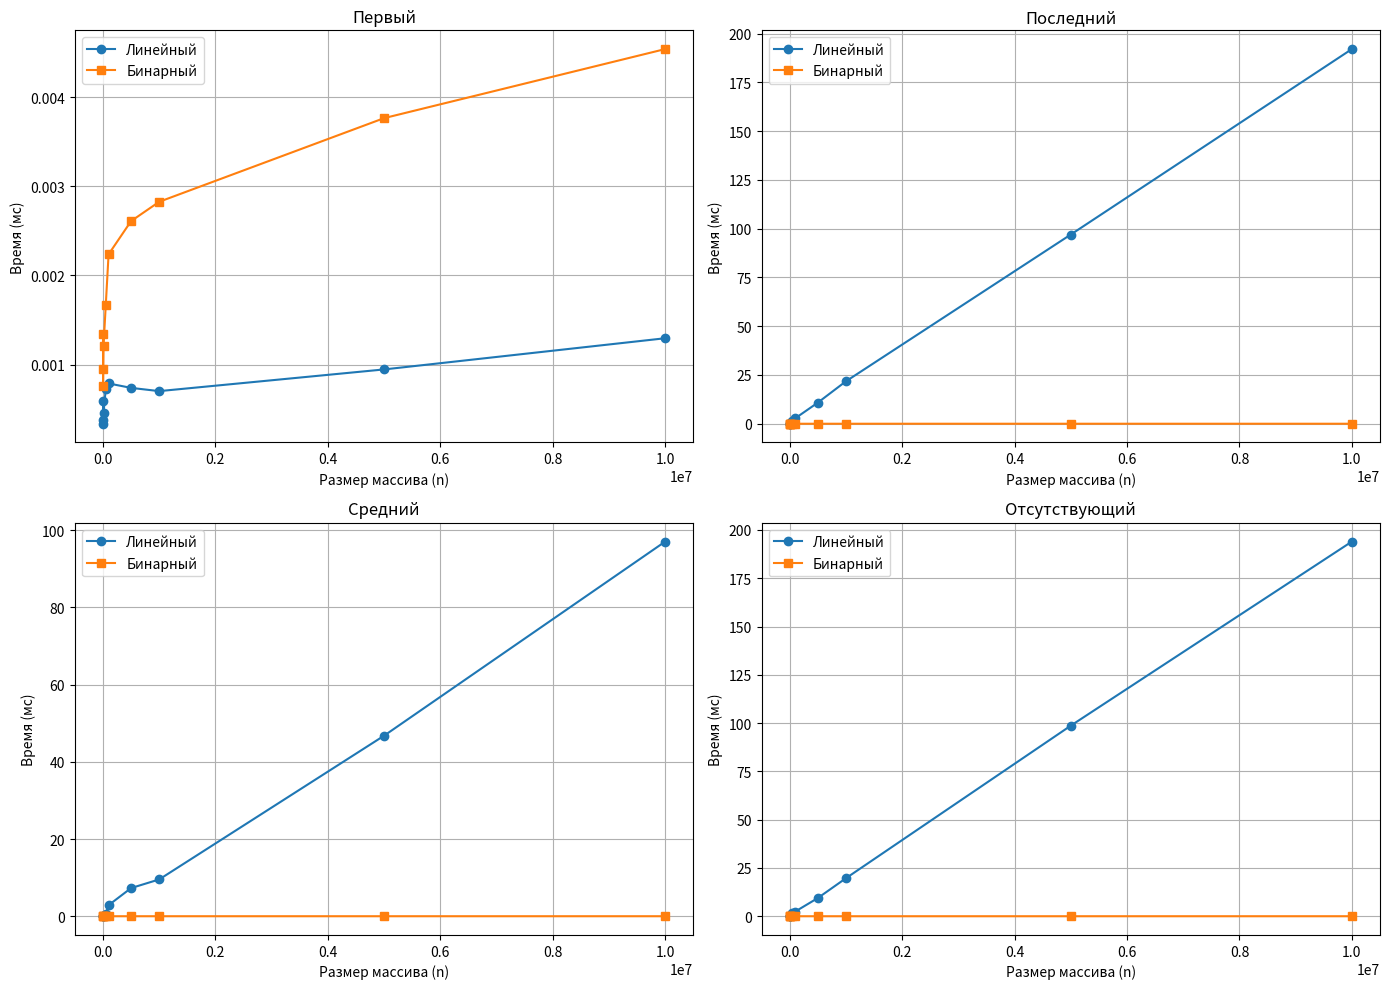
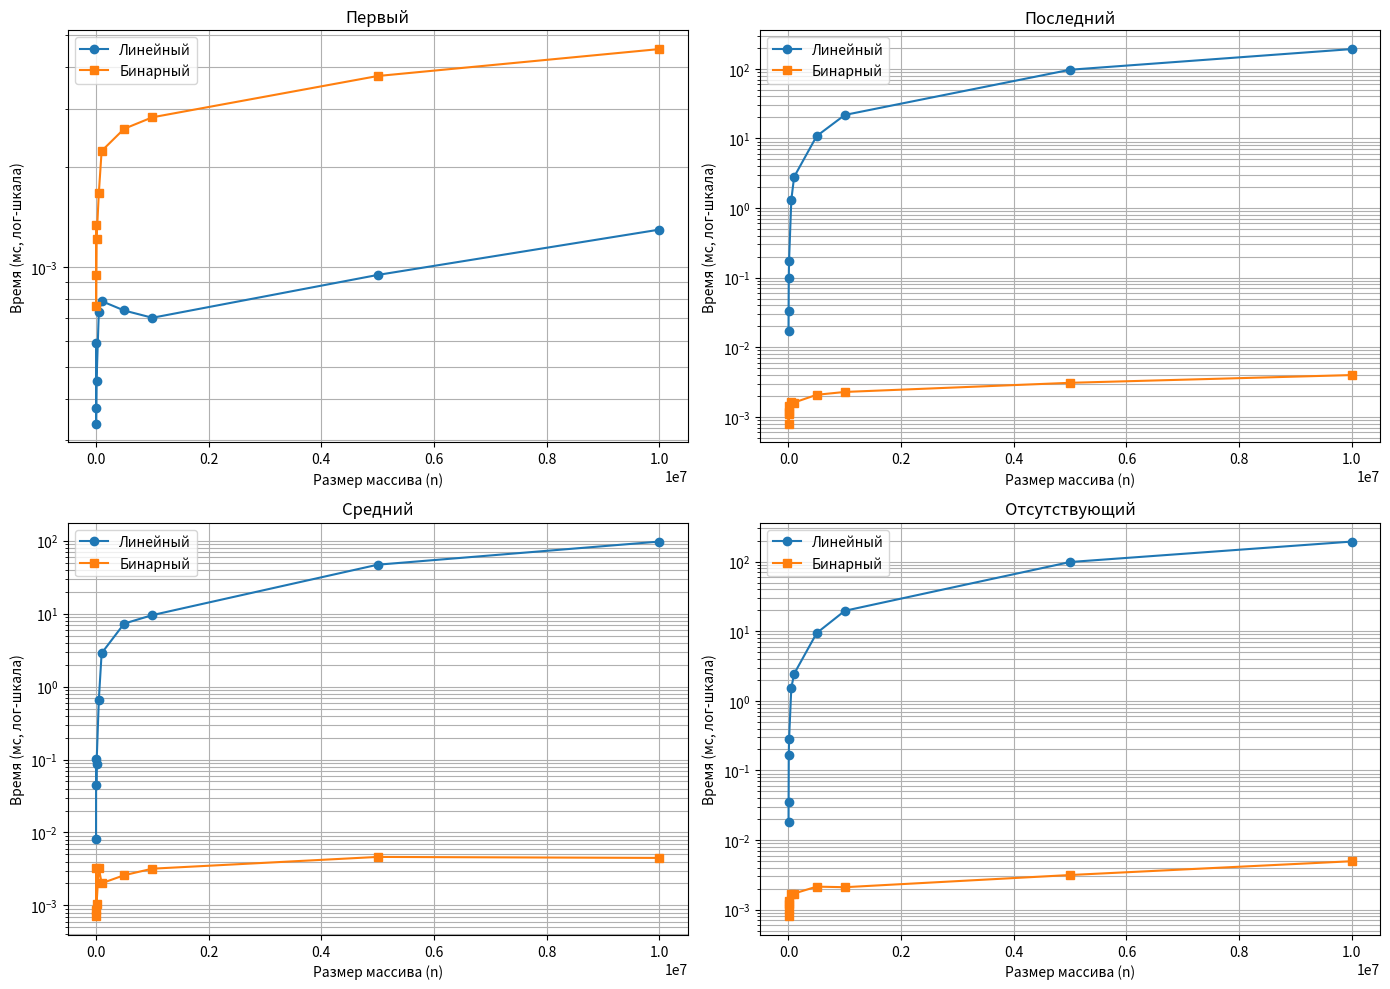

The matplotlib source for these figures, in order:
import time

import matplotlib.pyplot as plt
from collections.abc import Callable


def linear_search(arr: list[int], target: int) -> int:
    for i in range(len(arr)):  # O(n)
        if arr[i] == target:   # O(1)
            return i           # O(1)
    return -1                  # O(1)
# Общая сложность: O(n)


def binary_search(arr: list[int], target: int) -> int:
    left: int = 0                  # O(1)
    right: int = len(arr) - 1      # O(1)
    while left <= right:           # O(log n)
        mid: int = (left + right) // 2   # O(1)
        if arr[mid] == target:     # O(1)
            return mid             # O(1)
        elif arr[mid] < target:    # O(1)
            left = mid + 1         # O(1)
        else:
            right = mid - 1        # O(1)
    return -1                      # O(1)
# Общая сложность: O(log n)


def measure_time(
    search_func: Callable[[list[int], int], int],
    arr: list[int],
    target: int,
    runs: int = 5
) -> float:
    """Замеряет среднее время выполнения поиска (в миллисекундах)."""
    times: list[float] = []
    for _ in range(runs):
        start: float = time.perf_counter()
        search_func(arr, target)
        end: float = time.perf_counter()
        times.append(end - start)
    return (sum(times) / runs) * 1000


if __name__ == '__main__':

    pc_info = """
    Конфигурация ПК:
    - Процессор: 11th Gen Intel(R) Core(TM) i5-1155G7 @ 2.50 GHz
    - Оперативная память: 16,0 ГБ (доступно: 15,8 ГБ)
    - Тип системы: 64-разрядная операционная система, процессор x64
    - ОС: Windows 11 Pro
    - Версия: 24H2
    - Сборка ОС: 26100.4946
    - Python: 3.13.3
    """

    print(pc_info)

    # массив размеров
    sizes = [
        1000, 2000, 5000, 10000, 50000,
        100000, 500000, 1000000, 5000000, 10000000,
    ]

    # словари для хранения времён
    linear_times = {
        "Первый": [],
        "Последний": [],
        "Средний": [],
        "Отсутствующий": [],
    }
    binary_times = {
        "Первый": [],
        "Последний": [],
        "Средний": [],
        "Отсутствующий": [],
    }

    for size in sizes:
        arr = list(range(size))  # создаём отсортированный массив
        # цели поиска: первый элемент, последний, средний и отсутствующий
        targets = {
            "Первый": arr[0],
            "Последний": arr[-1],
            "Средний": arr[size // 2],
            "Отсутствующий": size + 1,
        }

        print(f"\n--- Размер массива: {size} ---")
        # перебираем разные варианты поиска
        for case, target in targets.items():
            # замеряем время линейного и бинарного поиска
            lin_time = measure_time(linear_search, arr, target)
            bin_time = measure_time(binary_search, arr, target)
            # Сохраняем время в словаре
            linear_times[case].append(lin_time)
            binary_times[case].append(bin_time)

            print(
                (
                    f"Цель: {case} ({target}) | "
                    f"Линейный: {lin_time:.8f} мc | "
                    f"Бинарный: {bin_time:.8f} мc"
                )
            )

    # --- ПОСТРОЕНИЕ ГРАФИКОВ ---
    # 1) Линейный и бинарный поиск в обычной шкале
    fig, axs = plt.subplots(2, 2, figsize=(14, 10))
    cases = ["Первый", "Последний", "Средний", "Отсутствующий"]
    for ax, case in zip(axs.flat, cases):
        ax.plot(sizes, linear_times[case], marker="o", label="Линейный")
        ax.plot(sizes, binary_times[case], marker="s", label="Бинарный")
        ax.set_title(case)
        ax.set_xlabel("Размер массива (n)")
        ax.set_ylabel("Время (мс)")
        ax.grid(True)
        ax.legend()
    plt.tight_layout()  # равномерное распределение графиков
    plt.show()

    # 2) Линейный и бинарный поиск в логарифмической шкале
    fig, axs = plt.subplots(2, 2, figsize=(14, 10))
    cases = ["Первый", "Последний", "Средний", "Отсутствующий"]
    for ax, case in zip(axs.flat, cases):
        ax.plot(sizes, linear_times[case], marker="o", label="Линейный")
        ax.plot(sizes, binary_times[case], marker="s", label="Бинарный")
        ax.set_title(case)
        ax.set_xlabel("Размер массива (n)")
        ax.set_ylabel("Время (мс, лог-шкала)")
        ax.set_yscale("log")  # логарифмическая шкала по Y
        ax.grid(True, which="both")  # сетка для минорных и мажорных делений
        ax.legend()
    plt.tight_layout()
    plt.show()
